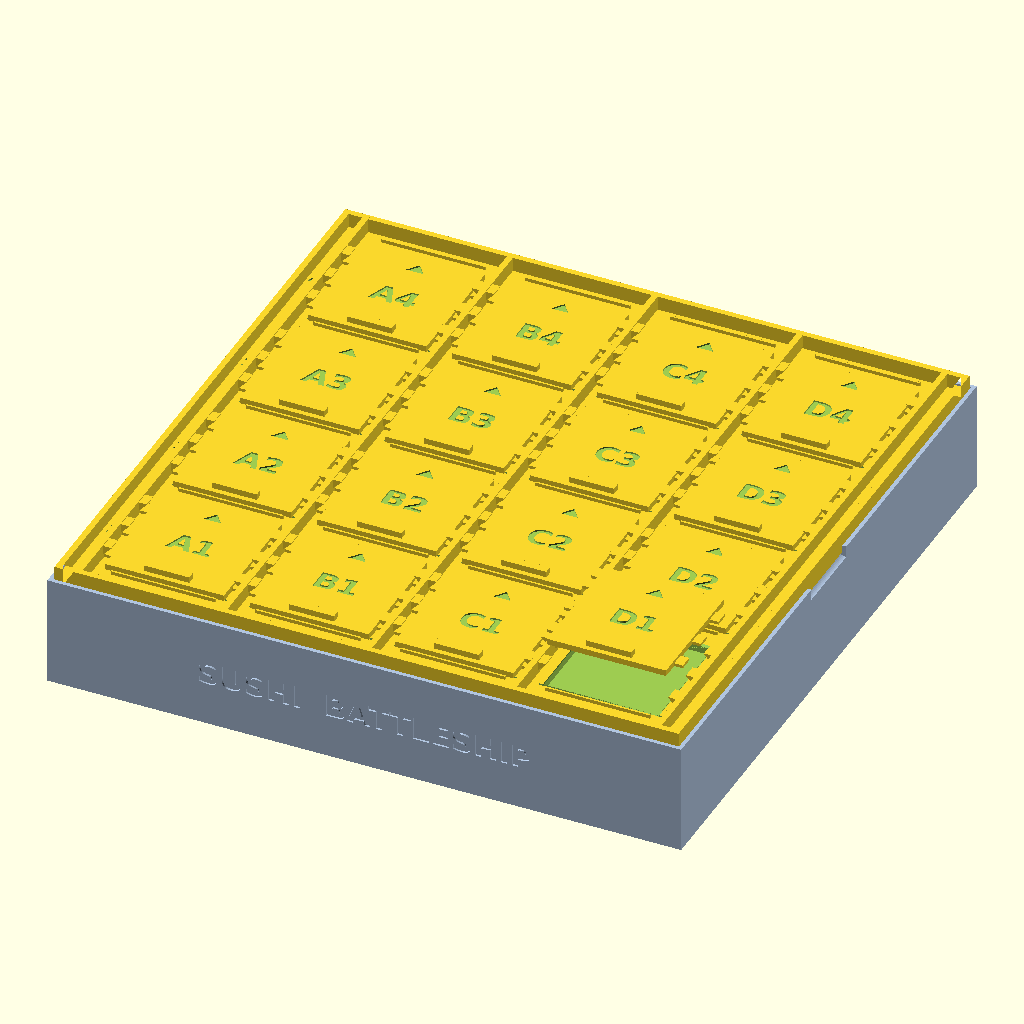
Cell 1: the model at its default parameters.
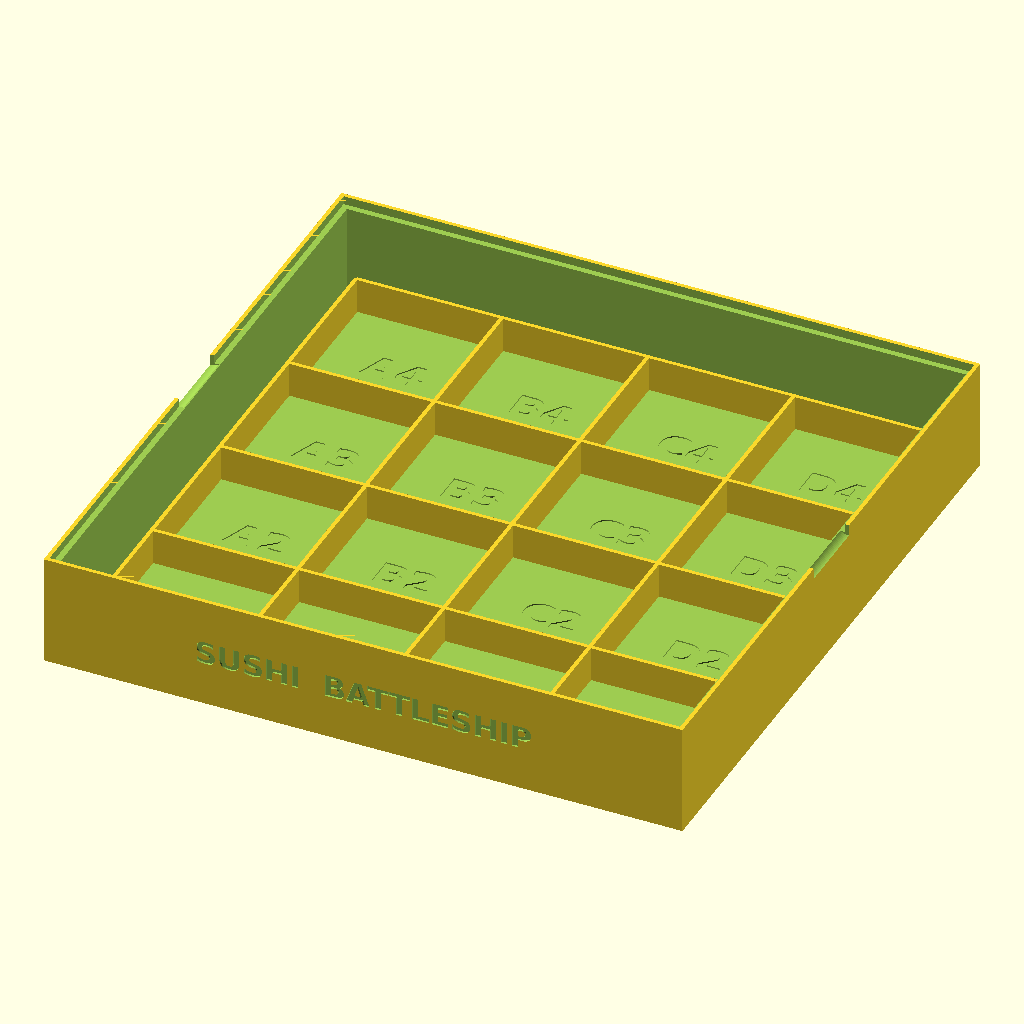
Cell 2 — part set to "bottom", the other parameters unchanged.
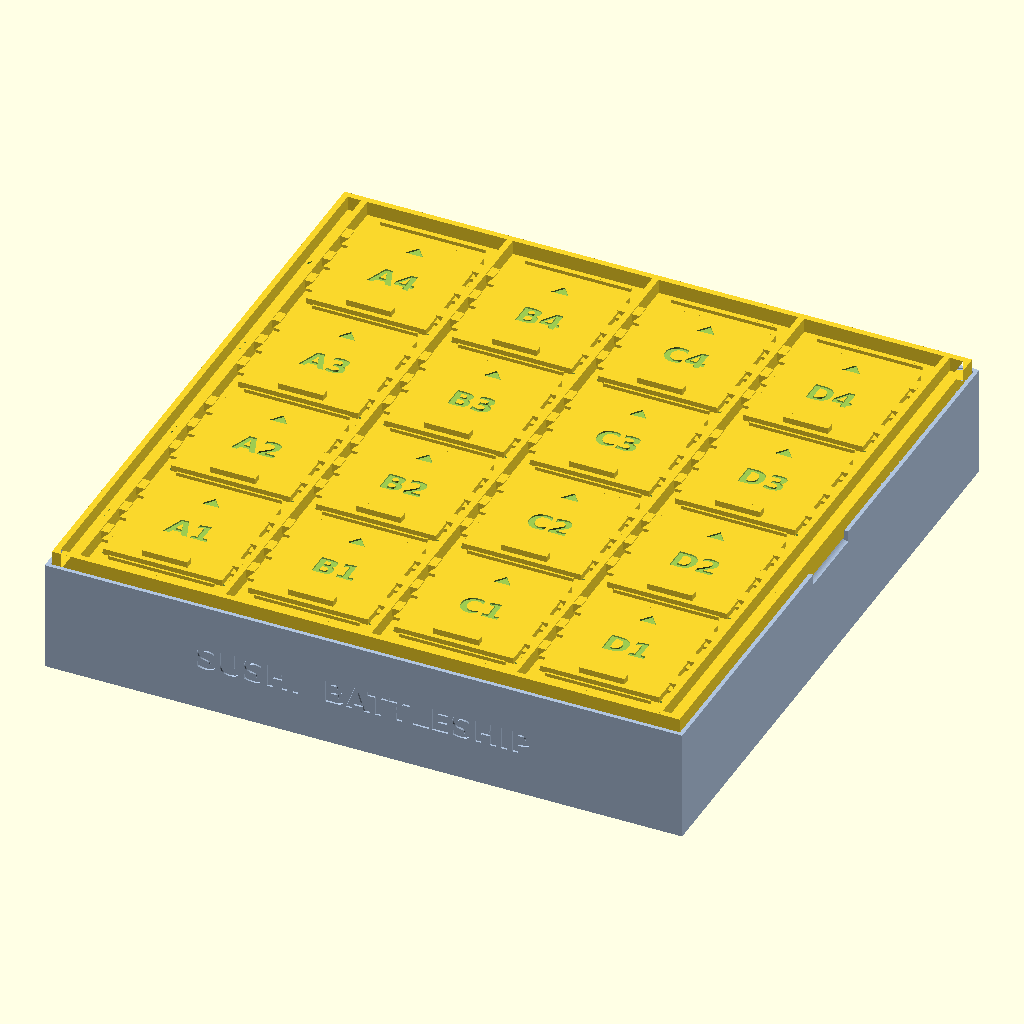
Cell 3 — demo_open set to false, the other parameters unchanged.
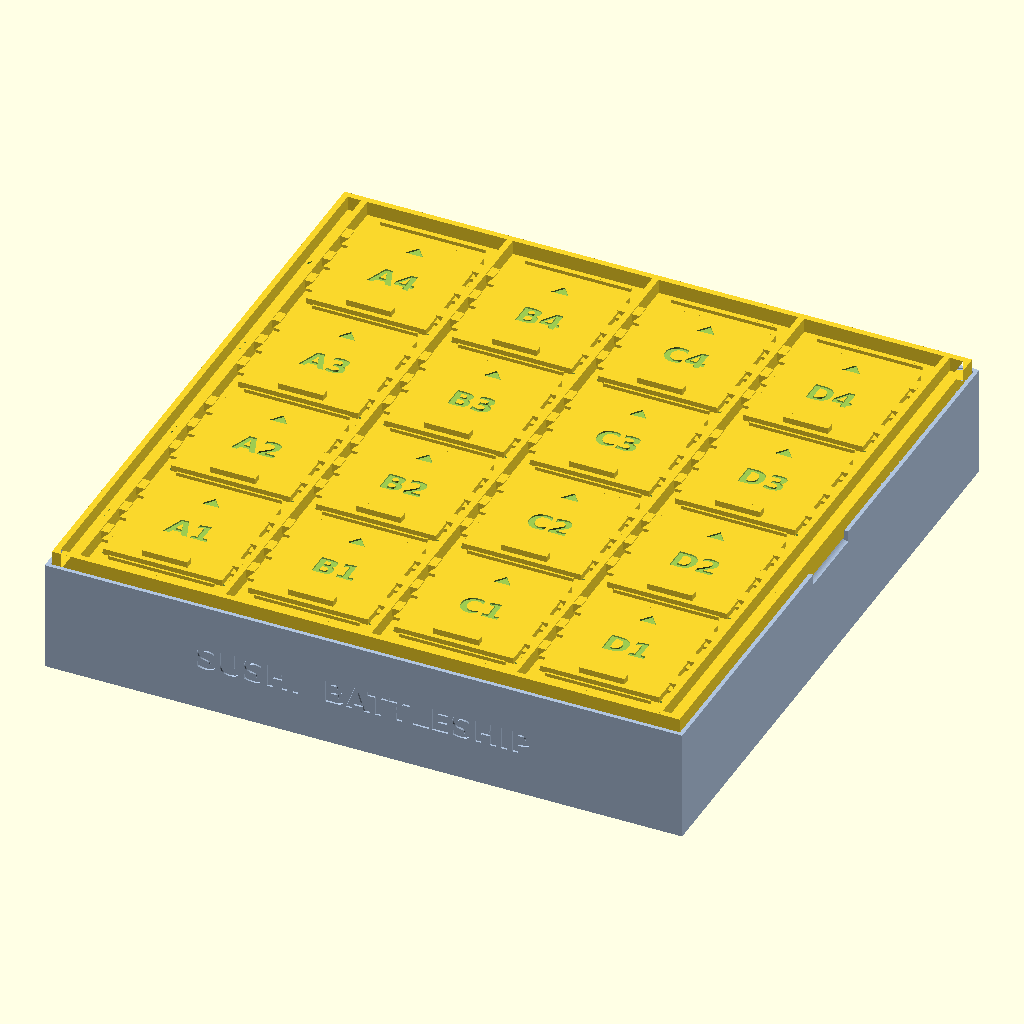
Cell 4: the same model with anim = "shutter".
All cells are drawn from the same view direction (rotation 55°, 0°, 25°, orthographic, colour scheme Cornfield), but the view is re-fitted for each cell, so position and scale can differ between cells as well as the parameter.
OpenSCAD source file designs/sushi-battleship/sushi-battleship.scad:
// sushi-battleship — two-part game board for playing battleship
// with sushi rolls.
// Requirements and decisions: see NOTES.md next to this file.
// All dimensions in millimeters.
//
//  * bottom : tray with a grid of cells (one sushi piece each),
//             low dividers, tall raised outer walls and a rebate
//             the lid drops into.
//  * top    : lid with one print-in-place sliding shutter per
//             cell.  On a "hit", slide the shutter toward the
//             high row numbers (~6.7 mm at defaults) until it
//             stops, then lift it out to reveal (and eat!) the
//             sushi below.  Closed shutters are locked and
//             cannot be lifted.
//
//  Printing: both parts print flat, no supports.
//  The top prints with all doors captive in place.  Each door's
//  first layer bridges its window in free air; the one-layer
//  sacrificial membrane at the bottom of each window only
//  catches drooped strands (it sits ~3 mm below the door and
//  does NOT support the bridge).  After printing, free each
//  door with one firm push toward its arrow, then punch the
//  membranes out.
// ============================================================

/* [Quality] */
// Production values; the only curved features are the thumb notches,
// so these are cheap enough to iterate with as well.
$fs = 0.5;
$fa = 4;

/* [What to render] */
// assembled = preview; bottom / top / door are the printable parts
part = "assembled";   // [assembled, bottom, top, door]
// in "assembled" view, show one shutter slid open and lifted
demo_open = true;
// animation for GIF previews, driven by $t (scripts/animate.sh):
// "shutter" plays a hit on D1 - slide to the end stop, lift out, reveal
anim = "none";   // [none, shutter]

/* [Board] */
// columns (letters)
grid_x = 4;
// rows (numbers) - doors slide toward the high row numbers
grid_y = 4;
// mm, diameter of a cut sushi-roll piece the cells must fit
roll_d = 40;
// mm, height of a piece standing on the board
roll_h = 30;
// mm, lid margin around the play field (labels live here)
border  = 9;
// mm, lid plate thickness
plate_t = 3;
// mm, tray floor thickness
floor_t = 3;

/* [Slider mechanism] */
// mm, shutter plate thickness
door_t   = 2.4;
// mm, shutter side-tab thickness (bottom layer of the door)
tab_t    = 1.2;
// mm, how far tabs stick out sideways
tab_w    = 3.5;
// mm, length of each of the 3 tabs / lips
tab_len  = 5.5;
// mm, lip overhang from the rail wall (45 deg underside)
lip_d    = 3.2;
// mm, rail wall thickness (shared between columns)
rail_w   = 2.4;
// mm, solid lip height above the 45 deg chamfer
rail_ext = 0.8;

/* [Print tuning] */
// mm, horizontal print-in-place clearance (increase if doors stick)
clr_h    = 0.5;
// mm, vertical print-in-place clearance
clr_v    = 0.4;
// mm, air gap under the door: stays >= 2 air layers at any layer
// height up to 0.3 mm (see the quantization table in NOTES.md)
gap_z    = 0.6;
// mm, sacrificial layer under each window - punch out after printing.
// 0.2 sits on the layer grid: exactly one printed layer at the common
// presets (0.3 landed mid-layer and could coin-flip into two layers)
membrane = 0.2;
// mm, door-only fit adjustment: shrinks the door body and tabs
// symmetrically (+ = looser, - = tighter). Tune in +-0.1 steps on the
// coupon or a spare door; the lid and tray are untouched, so a tuned
// door drops straight into an already-printed board
door_fit = 0;
// mm, window lead-in chamfer on the rear (slide-crossing) edge: ramps
// a sagged door belly over the edge instead of jamming against it
chamfer_rear  = 1.6;
// mm, window chamfer on the front edge (kept small to preserve the
// 1.2 mm bridge-anchor strip under the door's front edge)
chamfer_front = 0.8;
// mm, edge break on the window side edges (door never crosses these;
// smaller chamfer leaves a wider landing under the door's long edges)
chamfer_side  = 0.3;

/* [Tray] */
// mm, cell divider height above the floor
divider_h = 14;
// mm, inner depth of the tray
cavity_h  = roll_h + 8;
// mm, raised rim standing proud around the lid
rim_h     = 3.4;
// mm, thumb notches for lifting the lid out of the tray
notch_r   = 6;

/* [Hidden] */

// -------------------- derived dimensions --------------------
opening  = roll_d + 6;                                // lid window
pitch    = opening + rail_w + 2*clr_h + 2*tab_w + 1.6; // cell pitch
door_w   = opening + 1.6;                             // door body width
door_l   = opening + 4;                               // door length
m_y      = (pitch - door_l)/2;                        // door end margin
ridge_w   = 0.8;                                      // end-stop ridge width
ridge_gap = clr_h;    // ridge to closed-door face; printable, not weldable
slide    = 2*m_y - ridge_w - ridge_gap;               // opening travel
rail_h   = gap_z + tab_t + clr_v - clr_h + lip_d + rail_ext; // above plate
lip_z    = gap_z + tab_t + clr_v - clr_h;             // lip root height

play_x   = grid_x * pitch;
play_y   = grid_y * pitch;
lid_x    = play_x + 2*border;
lid_y    = play_y + 2*border;

ledge    = 2;         // tray ledge width under the lid edge
tray_ix  = lid_x/2 - ledge;        // half size of inner cavity
tray_iy  = lid_y/2 - ledge;
tray_rx  = lid_x/2 + 0.35;         // half size of lid rebate (clearance)
tray_ry  = lid_y/2 + 0.35;
tray_ox  = tray_rx + 1.6;          // half size of tray outside
tray_oy  = tray_ry + 1.6;
ledge_z  = floor_t + cavity_h;     // lid rests here
tray_h   = ledge_z + rim_h;        // total tray height

tabspan  = opening - 10;                       // tabs stay inside this
tab_c    = (tabspan - tab_len)/2;              // outer tab centres

assert(slide - tab_len >= 1, "slide travel too short to free the tabs");
assert(lip_d - clr_h >= 2,     "not enough lip engagement");
assert(tab_c >= slide + tab_len + 0.5,
       "tabs would hit the lips at full slide; enlarge roll_d or shorten tab_len");
assert(door_fit >= -0.2 && door_fit <= 0.5,
       "door_fit outside the safe range (-0.2 .. 0.5)");
assert(chamfer_side == 0
       || chamfer_side < min(chamfer_front, chamfer_rear),
       "chamfer_side must stay below the front/rear chamfers so the side wedges can bury their ends in those cuts (mesh validity)");
assert(lip_d - clr_h - max(door_fit, 0) >= 1.5,
       "door_fit too loose; tabs would barely engage the lips");

echo(str("Cell pitch: ", pitch, " mm, window: ", opening, " mm"));
echo(str("Lid footprint: ", lid_x, " x ", lid_y, " mm"));
echo(str("Tray footprint: ", 2*tray_ox, " x ", 2*tray_oy, " x ", tray_h, " mm"));
echo(str("Door slide travel: ", slide, " mm"));

eps = 0.01;

// Lips stop this far below the rail top. A lip top exactly coplanar with
// the rail top leaves a shared-plane strip that the Manifold backend
// exports as a non-manifold seam (288 bad edges at z = rail top in CI);
// CGAL papered over the same seam as zero-area triangles. Purely a mesh-
// hygiene step on the non-functional filler web above the lip slope —
// engagement geometry (lip_z .. lip_z + lip_d) is untouched.
lip_top_drop = 0.4;
assert(lip_top_drop > 0 && lip_top_drop < rail_ext,
       "lip_top_drop must be greater than 0 and below rail_ext");

// column letter + row number, e.g. "B3"
function cell_label(i, j) = str(chr(65 + i), j + 1);
function cell_cx(i) = (i - (grid_x - 1)/2) * pitch;
function cell_cy(j) = (j - (grid_y - 1)/2) * pitch;

// ============================================================
//  SHUTTER DOOR (origin = cell centre, z = 0 at lid plate top)
// ============================================================
module door(label = "A1") {
    // door_fit shrinks (+) or grows (-) the door symmetrically; the
    // lid geometry never changes, so a re-tuned door stays a drop-in
    dw = door_w - 2*door_fit;      // effective body width
    dl = door_l - 2*door_fit;      // effective body length
    gw = min(18, dw - 10);         // grip bar width
    difference() {
        union() {
            // body
            translate([-dw/2, -dl/2, gap_z])
                cube([dw, dl, door_t]);
            // 3 locking tabs per side (bottom slab sticking out sideways)
            for (s = [-1, 1], c = [-tab_c, 0, tab_c])
                translate([s*dw/2 - (s < 0 ? tab_w : 0),
                           c - tab_len/2, gap_z])
                    cube([tab_w, tab_len, tab_t]);
            // grip bar near the front edge
            translate([-gw/2, -dl/2 + 2, gap_z + door_t - eps])
                cube([gw, 3.2, 2.4]);
        }
        // engraved coordinate
        translate([0, -1, gap_z + door_t - 0.6])
            linear_extrude(0.7)
                text(label, size = 9, halign = "center", valign = "center",
                     font = "DejaVu Sans:style=Bold");
        // engraved "push this way" arrow
        translate([0, dl/2 - 9, gap_z + door_t - 0.6])
            linear_extrude(0.7)
                polygon([[-3.5, 0], [3.5, 0], [0, 4.5]]);
    }
}

// 45-degree lead-in wedge cut along the +Y window edge (rotate into
// place for the other edges); cell-local coordinates, z = plate bottom.
// `len` is the wedge length along the edge. An end face must never land
// exactly on another wedge's 45-degree slope: the two cut volumes then
// touch at a single point, and the CGAL difference exports that kiss as
// a zero-volume two-triangle shell (non-manifold STL). Ends must sit
// strictly inside a crossing cut, or strictly clear of it.
module window_wedge(d, len) {
    if (d > 0)
        translate([-len/2, 0, 0])
            rotate([90, 0, 90])
                linear_extrude(len)
                    polygon([[opening/2,     plate_t - d],
                             [opening/2,     plate_t + 1],
                             [opening/2 + d, plate_t + 1],
                             [opening/2 + d, plate_t]]);
}

// ============================================================
//  LID (origin = board centre, z = 0 at plate bottom)
// ============================================================
module lid_body() {
    difference() {
        union() {
            // plate
            translate([-lid_x/2, -lid_y/2, 0])
                cube([lid_x, lid_y, plate_t]);

            // perimeter frame
            linear_extrude(plate_t + rail_h)
                difference() {
                    square([lid_x, lid_y], center = true);
                    square([lid_x - 2*rail_w, lid_y - 2*rail_w], center = true);
                }

            // rail walls along every column boundary (buried eps into the
            // plate: an exact z = plate_t seat is a kiss contact — CGAL
            // fuses it, Manifold exports it as a separate shell)
            for (i = [0 : grid_x])
                translate([-play_x/2 + i*pitch - rail_w/2, -lid_y/2 + 1,
                           plate_t - eps])
                    cube([rail_w, lid_y - 2, rail_h + eps]);

            // castellated lips (3 per rail side per cell), 45 deg underside;
            // root edge buried s*eps into the rail wall so the lip and rail
            // share volume, not just a face (see rail-wall comment)
            for (i = [0 : grid_x - 1], j = [0 : grid_y - 1],
                 s = [-1, 1], c = [-tab_c, 0, tab_c])
                translate([cell_cx(i) + s*(pitch/2 - rail_w/2),
                           cell_cy(j) + c + tab_len/2, plate_t])
                    rotate([90, 0, 0])
                        linear_extrude(tab_len)
                            polygon([[s*eps, lip_z],
                                     [-s*lip_d, lip_z + lip_d],
                                     [-s*lip_d, rail_h - lip_top_drop],
                                     [s*eps, rail_h - lip_top_drop]]);

            // door end-stop ridges on every row boundary (kept narrower than
            // the door body so they never reach the tab/lip zone, and a full
            // ridge_gap away from the closed door face so the door's first
            // layer cannot weld to them)
            for (i = [0 : grid_x - 1], j = [0 : grid_y])
                translate([cell_cx(i) - (door_w/2 - 2.8),
                           -play_y/2 + j*pitch + m_y - ridge_w - ridge_gap,
                           plate_t - eps])
                    cube([door_w - 5.6, ridge_w, 1.4 + eps]);
        }

        // windows, with per-edge 45-degree lead-in chamfers (deep ramp on
        // the rear edge the sliding door crosses, small front chamfer to
        // keep the bridge-anchor strip, edge break only on the sides)
        for (i = [0 : grid_x - 1], j = [0 : grid_y - 1])
            translate([cell_cx(i), cell_cy(j), 0]) {
                translate([0, 0, membrane])
                    linear_extrude(plate_t)
                        square(opening, center = true);
                rotate([0, 0, 0])
                    window_wedge(chamfer_rear,  opening + 2*chamfer_rear + 2);
                rotate([0, 0, 180])
                    window_wedge(chamfer_front, opening + 2*chamfer_front + 2);
                // Side wedges end past the window wall but short of the
                // front/rear wedges' apex-height crossings, so each end
                // face is strictly contained inside those bigger cuts: an
                // end face exactly on a neighbouring wedge's slope is a
                // point contact that exports as a non-manifold sliver
                // (exactly where chamfer_rear = 1.6 landed the old
                // opening + 2*d + 2 length), and an end at opening/2
                // alone would be coplanar with the window wall. Burial
                // needs chamfer_side < min(chamfer_front, chamfer_rear)
                // -- see the assert next to the chamfer parameters.
                for (r = [90, 270])
                    rotate([0, 0, r])
                        window_wedge(chamfer_side,
                                     opening + min(chamfer_front, chamfer_rear)
                                             - chamfer_side);
            }

        // column letters on the front border
        for (i = [0 : grid_x - 1])
            translate([cell_cx(i), -(play_y/2 + (border - rail_w)/2 + rail_w/2 - 1),
                       plate_t - 0.6])
                linear_extrude(0.7)
                    text(chr(65 + i), size = 4.8, halign = "center",
                         valign = "center", font = "DejaVu Sans:style=Bold");

        // row numbers on the left border
        for (j = [0 : grid_y - 1])
            translate([-(play_x/2 + (border - rail_w)/2 + rail_w/2 - 1),
                       cell_cy(j), plate_t - 0.6])
                linear_extrude(0.7)
                    text(str(j + 1), size = 4.8, halign = "center",
                         valign = "center", font = "DejaVu Sans:style=Bold");
    }
}

// lid with all shutters captive (this is the print-in-place top);
// open_slide is the opened door's travel as a fraction of full slide
module lid_assembly(open_i = -1, open_j = -1, open_slide = 1, open_lift = 0) {
    lid_body();
    for (i = [0 : grid_x - 1], j = [0 : grid_y - 1]) {
        opened = (i == open_i && j == open_j);
        translate([cell_cx(i),
                   cell_cy(j) + (opened ? open_slide * slide : 0),
                   plate_t + (opened ? open_lift : 0)])
            door(cell_label(i, j));
    }
}

// ============================================================
//  TRAY (origin = board centre, z = 0 at the bed)
// ============================================================
module tray() {
    difference() {
        union() {
            // shell
            difference() {
                translate([-tray_ox, -tray_oy, 0])
                    cube([2*tray_ox, 2*tray_oy, tray_h]);
                // cavity
                translate([-tray_ix, -tray_iy, floor_t])
                    cube([2*tray_ix, 2*tray_iy, tray_h]);
                // rebate the lid drops into
                translate([-tray_rx, -tray_ry, ledge_z])
                    cube([2*tray_rx, 2*tray_ry, rim_h + eps]);
            }
            // cell dividers
            for (i = [0 : grid_x])
                translate([-play_x/2 + i*pitch - 0.8, -play_y/2, floor_t - eps])
                    cube([1.6, play_y, divider_h]);
            for (j = [0 : grid_y])
                translate([-play_x/2, -play_y/2 + j*pitch - 0.8, floor_t - eps])
                    cube([play_x, 1.6, divider_h]);
        }

        // thumb notches in the rim to lift the lid out
        for (s = [-1, 1])
            translate([s*tray_ox, 0, tray_h + 1.5])
                rotate([90, 0, 0])
                    cylinder(r = notch_r, h = 30, center = true);

        // coordinate engraved in each cell floor
        for (i = [0 : grid_x - 1], j = [0 : grid_y - 1])
            translate([cell_cx(i), cell_cy(j), floor_t - 0.5])
                linear_extrude(0.6)
                    text(cell_label(i, j), size = 12, halign = "center",
                         valign = "center", font = "DejaVu Sans:style=Bold");

        // title on the front wall
        translate([0, -tray_oy + 0.8, (floor_t + ledge_z)/2])
            rotate([90, 0, 0])
                linear_extrude(1)
                    text("SUSHI  BATTLESHIP", size = 9, halign = "center",
                         valign = "center", font = "DejaVu Sans:style=Bold");
    }
}

// ============================================================
//  PART SELECTION
// ============================================================
// Keyframes for anim="shutter" (assembled view only): hold closed, slide
// to the end stop, pause, lift straight out, hold revealed.  seg() is the
// 0..1 progress of $t through [a,b].  With anim="none" the static
// demo_open pose is unchanged (full slide, lifted 14 mm).  The $t-dependent
// values are computed inside the assembled block below, not here: top-level
// assignments evaluate before a command-line -D '$t=...' takes effect.
function seg(a, b) = min(1, max(0, ($t - a) / (b - a)));
animating = (anim == "shutter");
show_open = demo_open || animating;

if (part == "bottom") {
    tray();
} else if (part == "top") {
    lid_assembly();
} else if (part == "door") {
    translate([0, 0, -gap_z]) door("A1");
} else if (part == "top_open") {
    // lid only, shutter D1 slid fully open (tabs aligned with lip gaps)
    lid_assembly(open_i = grid_x - 1, open_j = 0, open_lift = 0);
} else if (part == "cutaway") {
    // X-Z section through the middle tab of cell B1: tab/lip stack,
    // gap_z air gap, membrane, side-edge chamfers
    intersection() {
        lid_assembly();
        translate([-lid_x/2 - 1, cell_cy(0) - 2, -1])
            cube([lid_x + 2, 4, 40]);
    }
} else if (part == "cutaway_slide") {
    // Y-Z section through the centre of column B: rear/front window
    // chamfers, end-stop ridge gap, grip bar profile
    intersection() {
        lid_assembly();
        translate([cell_cx(1) - 2, -lid_y/2 - 1, -1])
            cube([4, lid_y + 2, 40]);
    }
} else { // assembled
    a_slide = animating ? seg(0.10, 0.45) : 1;
    a_lift  = animating ? 14 * seg(0.55, 0.80) : 14;

    color("LightSteelBlue") tray();
    translate([0, 0, ledge_z]) {
        if (show_open)
            lid_assembly(open_i = grid_x - 1, open_j = 0,
                         open_slide = a_slide, open_lift = a_lift);
        else
            lid_assembly();
    }
    // a sushi piece in the revealed cell, just for the preview
    if (show_open && $preview)
        color("Salmon")
            translate([cell_cx(grid_x - 1), cell_cy(0), floor_t])
                cylinder(d = roll_d, h = roll_h);
}
Customizer parameters (derived from the source; name, type, default, range or options):
part: string, default "assembled", options "assembled", "bottom", "top", "door"
demo_open: bool, default true
anim: string, default "none", options "none", "shutter"
grid_x: number, default 4
grid_y: number, default 4
roll_d: number, default 40
roll_h: number, default 30
border: number, default 9
plate_t: number, default 3
floor_t: number, default 3
door_t: number, default 2.4
tab_t: number, default 1.2
tab_w: number, default 3.5
tab_len: number, default 5.5
lip_d: number, default 3.2
rail_w: number, default 2.4
rail_ext: number, default 0.8
clr_h: number, default 0.5
clr_v: number, default 0.4
gap_z: number, default 0.6
membrane: number, default 0.2
door_fit: number, default 0
chamfer_rear: number, default 1.6
chamfer_front: number, default 0.8
chamfer_side: number, default 0.3
divider_h: number, default 14
rim_h: number, default 3.4
notch_r: number, default 6
